Dataset: dataset_deployment_matched_v4 (GitHub, Supot77/Mini-Mangosteen-Detect). Classes: overripe, ripe, unripe.

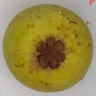
Label: unripe

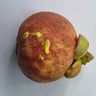
Label: unripe

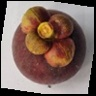
Label: overripe

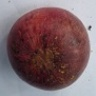
Label: overripe

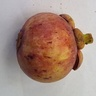
Label: ripe

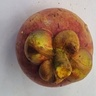
Label: ripe
